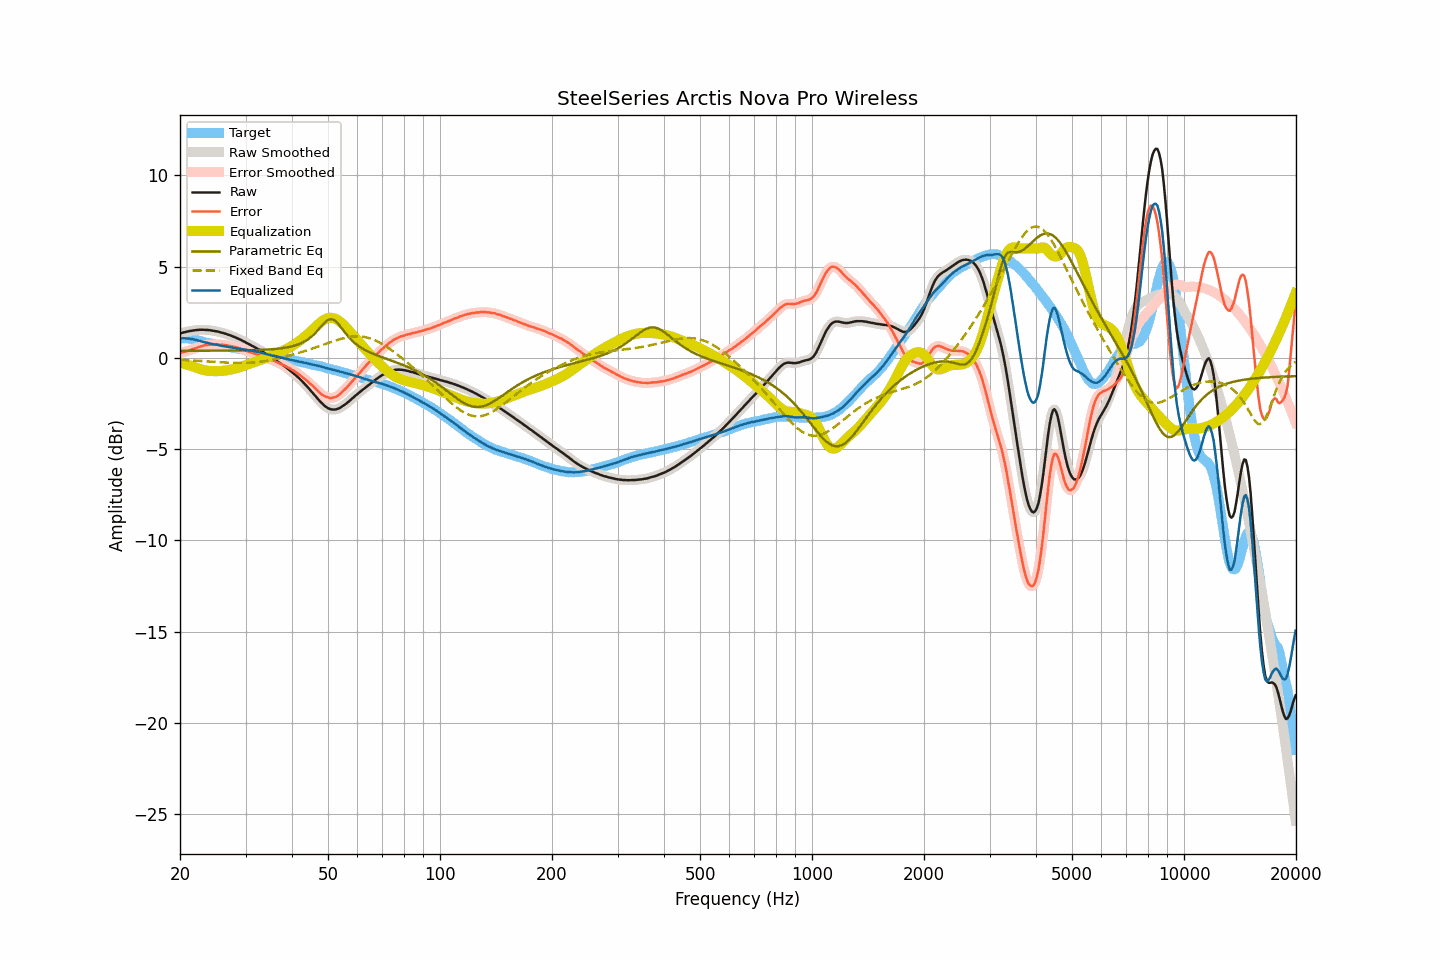

The file beside this chart, header and first rows:
frequency, raw, smoothed, error, error_smoothed, equalization, parametric_eq, fixed_band_eq, equalized_raw, equalized_smoothed, target
20.00, 1.34, 1.34, 0.27, 0.27, -0.26, 0.39, -0.11, 1.07, 1.07, 1.07
20.20, 1.36, 1.36, 0.29, 0.29, -0.29, 0.39, -0.12, 1.07, 1.07, 1.07
20.40, 1.39, 1.38, 0.32, 0.31, -0.31, 0.39, -0.12, 1.08, 1.07, 1.07
20.61, 1.41, 1.41, 0.34, 0.34, -0.34, 0.39, -0.12, 1.07, 1.07, 1.07
20.81, 1.43, 1.43, 0.36, 0.36, -0.36, 0.39, -0.13, 1.06, 1.07, 1.07
21.02, 1.45, 1.45, 0.38, 0.38, -0.39, 0.39, -0.13, 1.06, 1.06, 1.07
21.23, 1.47, 1.47, 0.42, 0.41, -0.42, 0.39, -0.14, 1.05, 1.05, 1.05
21.44, 1.48, 1.48, 0.44, 0.45, -0.45, 0.39, -0.14, 1.03, 1.04, 1.04
21.66, 1.50, 1.50, 0.48, 0.48, -0.48, 0.39, -0.15, 1.02, 1.02, 1.02
21.87, 1.51, 1.51, 0.51, 0.51, -0.51, 0.39, -0.15, 1.00, 1.00, 1.00
22.09, 1.52, 1.52, 0.53, 0.54, -0.54, 0.39, -0.16, 0.98, 0.98, 0.99
22.31, 1.53, 1.53, 0.57, 0.57, -0.57, 0.39, -0.16, 0.96, 0.96, 0.95
22.54, 1.54, 1.53, 0.60, 0.60, -0.60, 0.39, -0.17, 0.94, 0.93, 0.93
22.76, 1.54, 1.54, 0.62, 0.63, -0.63, 0.39, -0.17, 0.91, 0.91, 0.91
22.99, 1.54, 1.54, 0.65, 0.66, -0.65, 0.39, -0.18, 0.88, 0.89, 0.88
23.22, 1.54, 1.54, 0.69, 0.68, -0.67, 0.39, -0.18, 0.86, 0.86, 0.85
23.45, 1.53, 1.53, 0.70, 0.70, -0.69, 0.39, -0.19, 0.84, 0.84, 0.83
23.69, 1.53, 1.53, 0.71, 0.71, -0.70, 0.39, -0.19, 0.82, 0.82, 0.82
23.92, 1.52, 1.52, 0.72, 0.71, -0.72, 0.39, -0.20, 0.80, 0.80, 0.80
24.16, 1.51, 1.51, 0.72, 0.72, -0.72, 0.39, -0.21, 0.78, 0.78, 0.79
24.40, 1.49, 1.49, 0.72, 0.72, -0.73, 0.39, -0.21, 0.76, 0.76, 0.77
24.65, 1.48, 1.48, 0.73, 0.73, -0.73, 0.39, -0.22, 0.75, 0.75, 0.75
24.89, 1.46, 1.46, 0.73, 0.73, -0.73, 0.39, -0.22, 0.73, 0.73, 0.73
25.14, 1.45, 1.44, 0.73, 0.73, -0.73, 0.39, -0.23, 0.72, 0.71, 0.72
25.39, 1.43, 1.42, 0.73, 0.73, -0.73, 0.39, -0.24, 0.70, 0.69, 0.69
25.65, 1.40, 1.40, 0.71, 0.73, -0.73, 0.39, -0.24, 0.67, 0.68, 0.68
25.91, 1.38, 1.38, 0.72, 0.72, -0.72, 0.39, -0.25, 0.66, 0.66, 0.65
26.16, 1.36, 1.35, 0.72, 0.71, -0.71, 0.39, -0.25, 0.65, 0.64, 0.64
26.43, 1.33, 1.33, 0.70, 0.70, -0.70, 0.39, -0.26, 0.63, 0.63, 0.63
26.69, 1.30, 1.30, 0.69, 0.69, -0.69, 0.39, -0.26, 0.61, 0.61, 0.61
26.96, 1.27, 1.27, 0.67, 0.67, -0.67, 0.40, -0.27, 0.60, 0.60, 0.60
27.23, 1.24, 1.24, 0.65, 0.65, -0.65, 0.40, -0.27, 0.58, 0.58, 0.59
27.50, 1.21, 1.21, 0.63, 0.63, -0.64, 0.40, -0.27, 0.57, 0.57, 0.58
27.77, 1.17, 1.17, 0.61, 0.61, -0.62, 0.40, -0.28, 0.55, 0.55, 0.55
28.05, 1.14, 1.14, 0.60, 0.60, -0.60, 0.40, -0.28, 0.54, 0.54, 0.54
28.33, 1.10, 1.10, 0.58, 0.57, -0.57, 0.40, -0.28, 0.53, 0.53, 0.52
28.62, 1.06, 1.06, 0.55, 0.55, -0.55, 0.40, -0.28, 0.51, 0.51, 0.51
28.90, 1.02, 1.02, 0.52, 0.52, -0.52, 0.40, -0.28, 0.50, 0.50, 0.50
29.19, 0.98, 0.98, 0.50, 0.49, -0.49, 0.40, -0.28, 0.49, 0.49, 0.48
29.48, 0.93, 0.93, 0.45, 0.46, -0.46, 0.41, -0.28, 0.47, 0.47, 0.47
29.78, 0.89, 0.88, 0.43, 0.42, -0.43, 0.41, -0.28, 0.46, 0.46, 0.46
30.08, 0.84, 0.84, 0.39, 0.39, -0.39, 0.41, -0.28, 0.44, 0.44, 0.45
30.38, 0.79, 0.79, 0.36, 0.36, -0.36, 0.41, -0.28, 0.43, 0.43, 0.43
30.68, 0.75, 0.74, 0.33, 0.33, -0.33, 0.41, -0.27, 0.42, 0.41, 0.42
30.99, 0.70, 0.70, 0.30, 0.30, -0.30, 0.42, -0.27, 0.40, 0.40, 0.39
31.30, 0.65, 0.65, 0.27, 0.27, -0.27, 0.42, -0.26, 0.38, 0.38, 0.38
31.61, 0.61, 0.60, 0.24, 0.24, -0.24, 0.42, -0.25, 0.37, 0.36, 0.37
31.93, 0.56, 0.56, 0.21, 0.21, -0.21, 0.42, -0.24, 0.35, 0.35, 0.35
32.24, 0.51, 0.51, 0.19, 0.18, -0.18, 0.43, -0.24, 0.32, 0.33, 0.32
32.57, 0.46, 0.46, 0.16, 0.16, -0.15, 0.43, -0.22, 0.31, 0.31, 0.30
32.89, 0.41, 0.41, 0.12, 0.12, -0.12, 0.43, -0.21, 0.29, 0.28, 0.29
33.22, 0.36, 0.35, 0.10, 0.09, -0.09, 0.44, -0.20, 0.27, 0.26, 0.26
33.55, 0.30, 0.30, 0.05, 0.06, -0.06, 0.44, -0.19, 0.24, 0.24, 0.24
33.89, 0.25, 0.25, 0.03, 0.03, -0.03, 0.45, -0.17, 0.22, 0.22, 0.22
34.23, 0.19, 0.19, -0.01, -0.01, 0.01, 0.45, -0.16, 0.20, 0.20, 0.20
34.57, 0.14, 0.13, -0.04, -0.04, 0.04, 0.46, -0.14, 0.18, 0.18, 0.18
34.92, 0.08, 0.08, -0.07, -0.08, 0.08, 0.46, -0.13, 0.16, 0.16, 0.15
35.27, 0.02, 0.02, -0.12, -0.11, 0.11, 0.47, -0.11, 0.13, 0.14, 0.14
35.62, -0.03, -0.04, -0.15, -0.15, 0.15, 0.48, -0.09, 0.12, 0.12, 0.12
35.97, -0.09, -0.09, -0.19, -0.19, 0.19, 0.48, -0.07, 0.10, 0.10, 0.09
... 635 more rows
